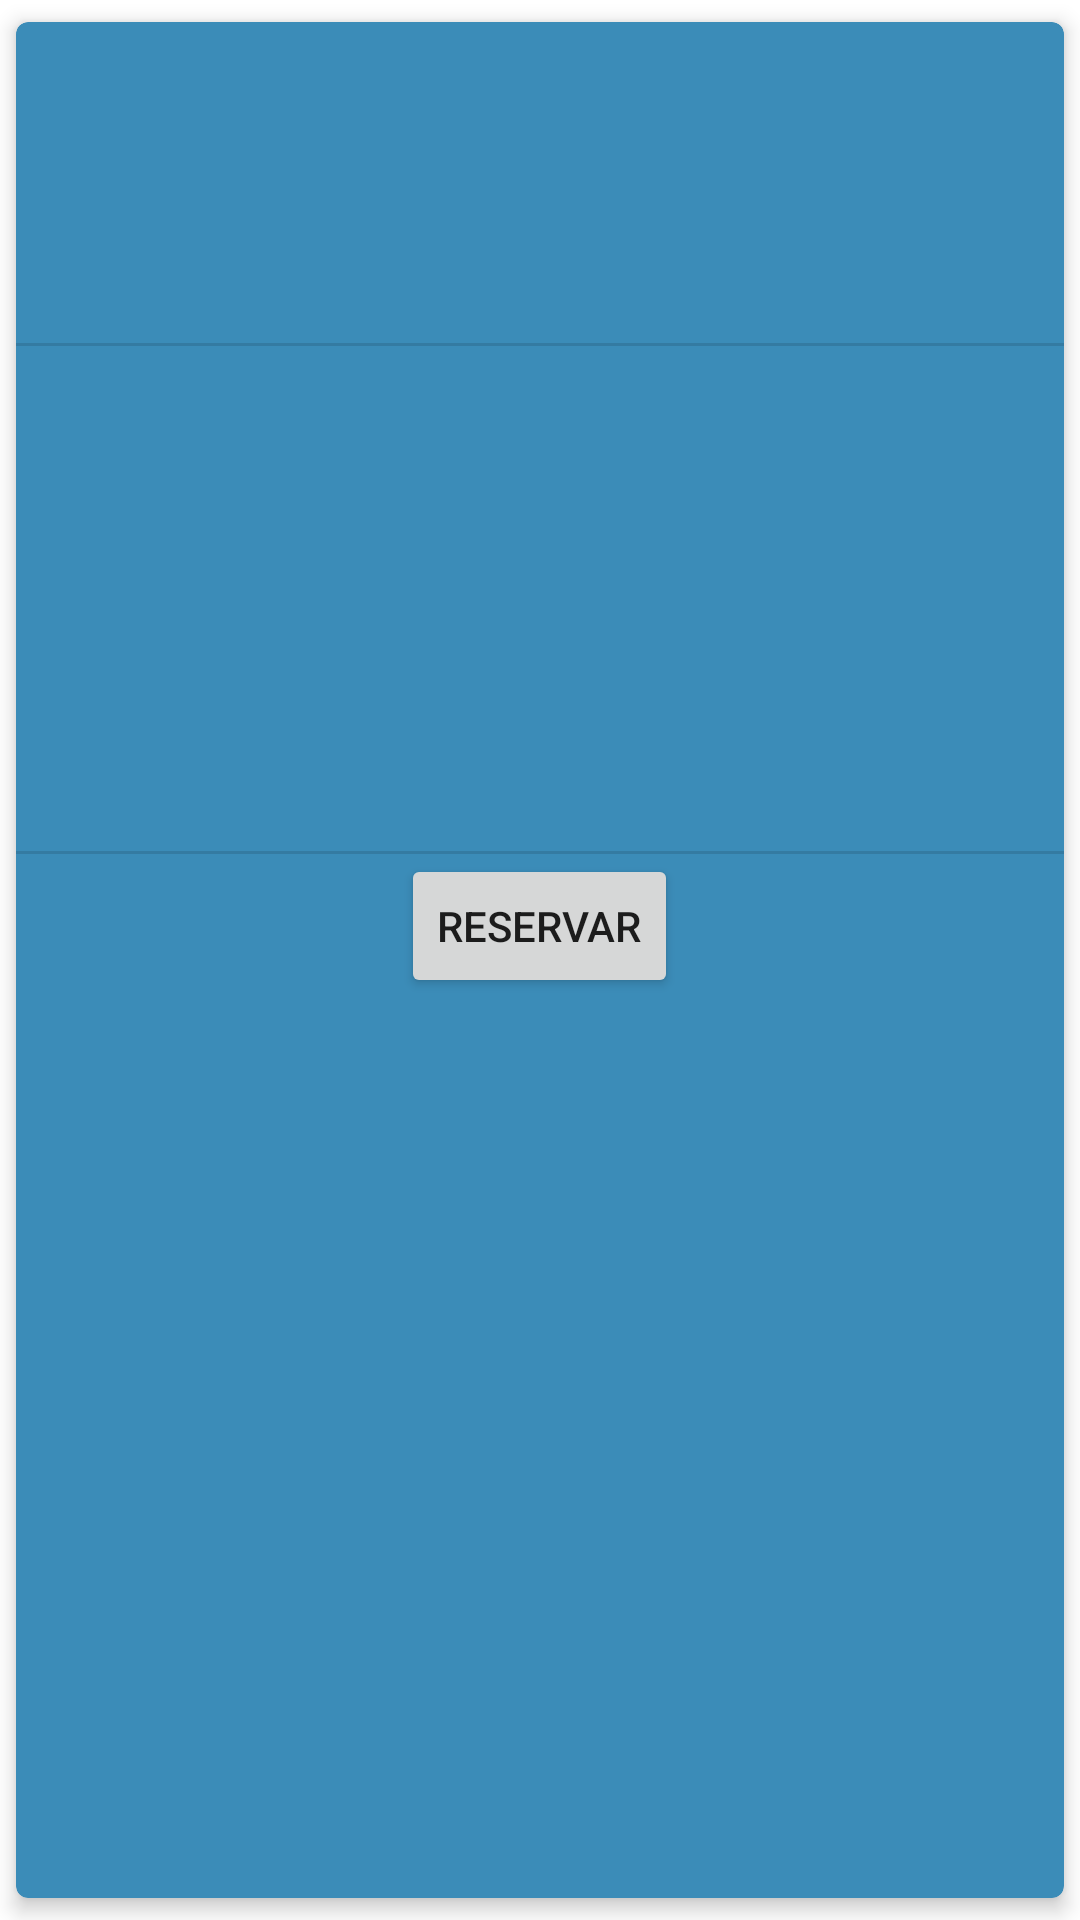

Reconstruct the res/layout file that produces this screen, plus the resources it refers to.
<!-- AndroidManifest.xml: application theme Theme.AplicacioAndroid -->
<!-- res/layout/fragment_activitat_detall.xml -->
<?xml version="1.0" encoding="utf-8"?>
<androidx.cardview.widget.CardView xmlns:android="http://schemas.android.com/apk/res/android"
    xmlns:card_view="http://schemas.android.com/apk/res-auto"
    android:id="@+id/card"
    android:layout_width="match_parent"
    android:layout_height="wrap_content"
    android:layout_marginBottom="?attr/actionBarSize"
    card_view:cardBackgroundColor="@color/blue_medium"
    card_view:cardCornerRadius="4dp"
    card_view:cardElevation="4dp"
    card_view:cardUseCompatPadding="true">

    <LinearLayout
        android:layout_width="match_parent"
        android:layout_height="wrap_content"
        android:orientation="vertical"
        android:gravity="center">
        <TextView
            android:id="@+id/titol"
            android:layout_width="wrap_content"
            android:layout_height="wrap_content"
            android:layout_marginTop="16dp"
            android:layout_marginBottom="4dp"
            android:textAppearance="?attr/textAppearanceListItem"
            android:textColor="@color/white"
            android:textStyle="bold"
            android:textSize="10pt"/>
        <TextView
            android:id="@+id/data"
            android:layout_width="wrap_content"
            android:layout_height="wrap_content"
            android:textAppearance="?attr/textAppearanceListItem"
            android:textColor="@color/white"
            android:textStyle="italic"
            android:textSize="7pt"/>
        <TextView
            android:id="@+id/descripcio"
            android:layout_width="wrap_content"
            android:layout_height="wrap_content"
            android:layout_marginTop="10dp"
            android:layout_marginBottom="8dp"
            android:textAppearance="?attr/textAppearanceListItem"
            android:textColor="@color/white"
            android:textAlignment="center"
            android:textSize="8pt"/>
        <View
            android:id="@+id/divider"
            android:layout_width="match_parent"
            android:layout_height="1dp"
            android:background="?android:attr/listDivider" />
        <TextView
            android:id="@+id/ubicacio"
            android:layout_width="wrap_content"
            android:layout_height="wrap_content"
            android:layout_margin="6dp"
            android:textAppearance="?attr/textAppearanceListItem"
            android:textColor="@color/white"/>
        <TextView
            android:id="@+id/departament"
            android:layout_width="wrap_content"
            android:layout_height="wrap_content"
            android:layout_margin="6dp"
            android:textAppearance="?attr/textAppearanceListItem"
            android:textColor="@color/white"/>
        <TextView
            android:id="@+id/categoria"
            android:layout_width="wrap_content"
            android:layout_height="wrap_content"
            android:layout_margin="6dp"
            android:textAppearance="?attr/textAppearanceListItem"
            android:textColor="@color/white" />
        <TextView
            android:id="@+id/ponent"
            android:layout_width="wrap_content"
            android:layout_height="wrap_content"
            android:layout_margin="6dp"
            android:textAppearance="?attr/textAppearanceListItem"
            android:textColor="@color/white"
            android:visibility="invisible" />
        <TextView
            android:id="@+id/places_actuals"
            android:layout_width="wrap_content"
            android:layout_height="wrap_content"
            android:layout_margin="6dp"
            android:textAppearance="?attr/textAppearanceListItem"
            android:textColor="@color/white" />
        <View
            android:id="@+id/divisor_boto_reservar"
            android:layout_width="match_parent"
            android:layout_height="1dp"
            android:background="?android:attr/listDivider" />

        <Button
            android:id="@+id/boto_reservar"
            android:layout_width="wrap_content"
            android:layout_height="wrap_content"
            android:text="Reservar"/>
    </LinearLayout>
</androidx.cardview.widget.CardView>
<!-- resources referenced by this layout -->
<resources>
  <color name="blue_medium">#3b8cb8</color>
  <color name="white">#FFFFFFFF</color>
  <style name="Theme.AplicacioAndroid" parent="Theme.MaterialComponents.DayNight.DarkActionBar">
          
          <item name="colorPrimary">@color/blue</item>
          <item name="colorPrimaryVariant">@color/blue</item>
          <item name="colorOnPrimary">@color/white</item>
          
          <item name="colorSecondary">@color/teal_200</item>
          <item name="colorSecondaryVariant">@color/teal_700</item>
          <item name="colorOnSecondary">@color/black</item>
          
          <item name="android:statusBarColor" tools:targetApi="l">?attr/colorPrimaryVariant</item>
          
      </style>
  <color name="blue">#52c2ff</color>
  <color name="teal_200">#FF03DAC5</color>
  <color name="teal_700">#FF018786</color>
  <color name="black">#FF000000</color>
</resources>
